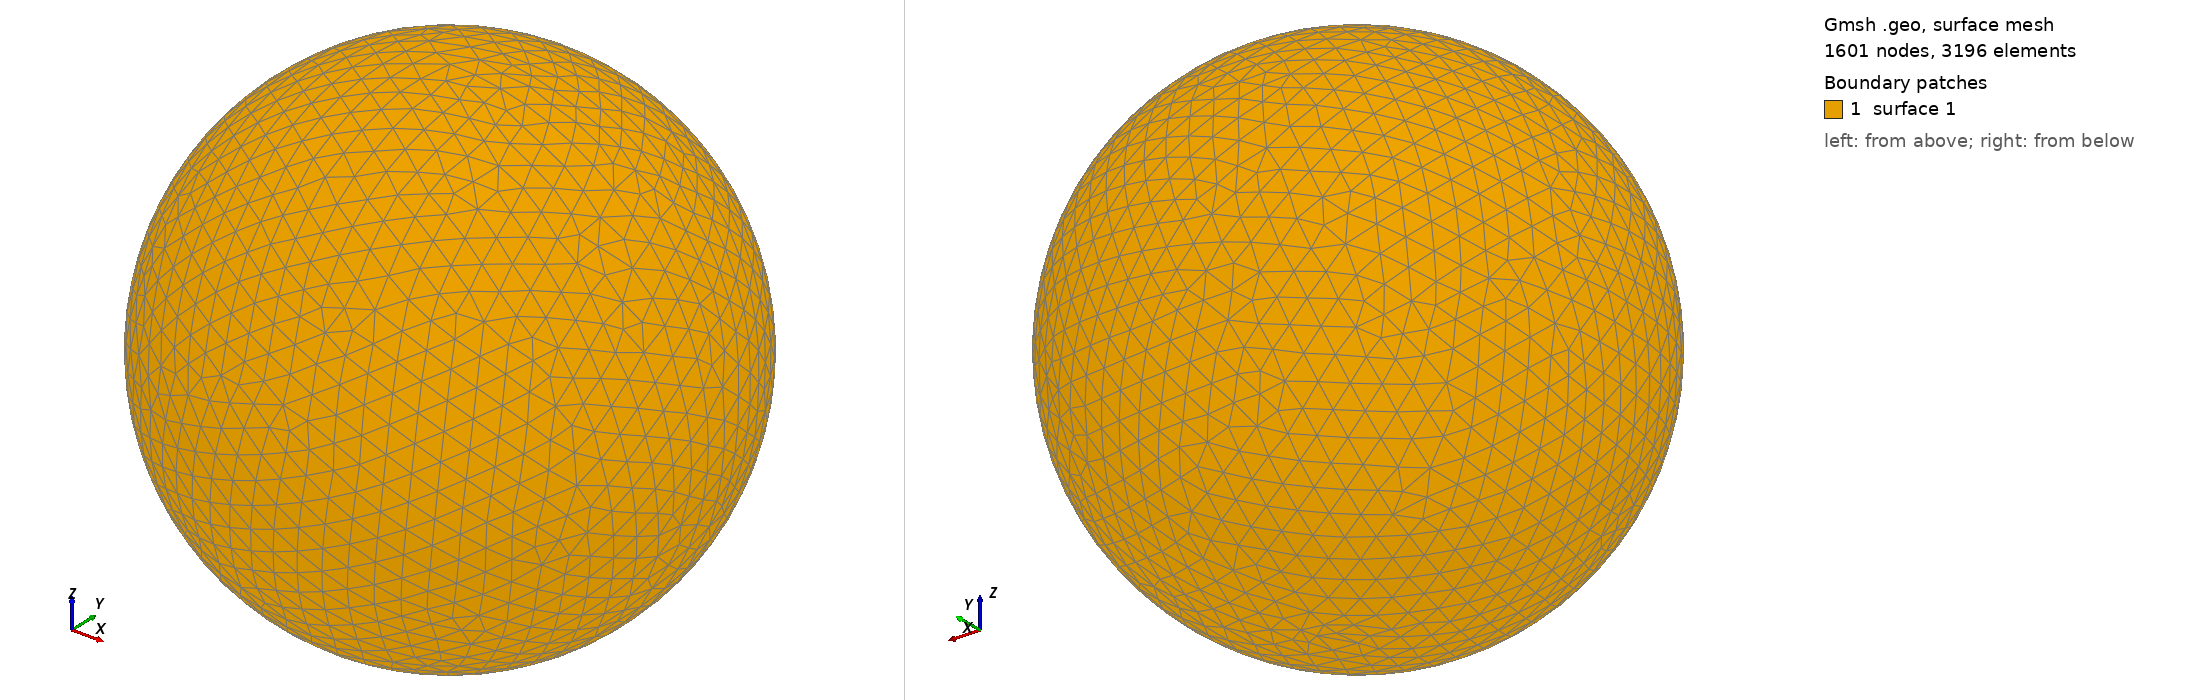

Gmsh geometry script, surface-meshed: 1601 nodes, 3196 surface elements. Boundary patches (legend numbers): 1 surface 1. Left view from above one corner, right view from below the opposite corner. The script declares no physical surfaces, so the legend lists its geometric surfaces. The drawing asked Gmsh for element sizes between 1% and 20% of the model's largest extent; the script's own settings can give other sizes.

=== shot1944.geo (drawn) ===
SetFactory("OpenCASCADE");
Point(1) = {0,0,0,0};
Sphere(1) = {0,0,0,0.09487000};
MeshSize{ PointsOf{ Surface{:}; } } = 0.009487000;
Mesh.ElementOrder=1;
Mesh.Format=39;
